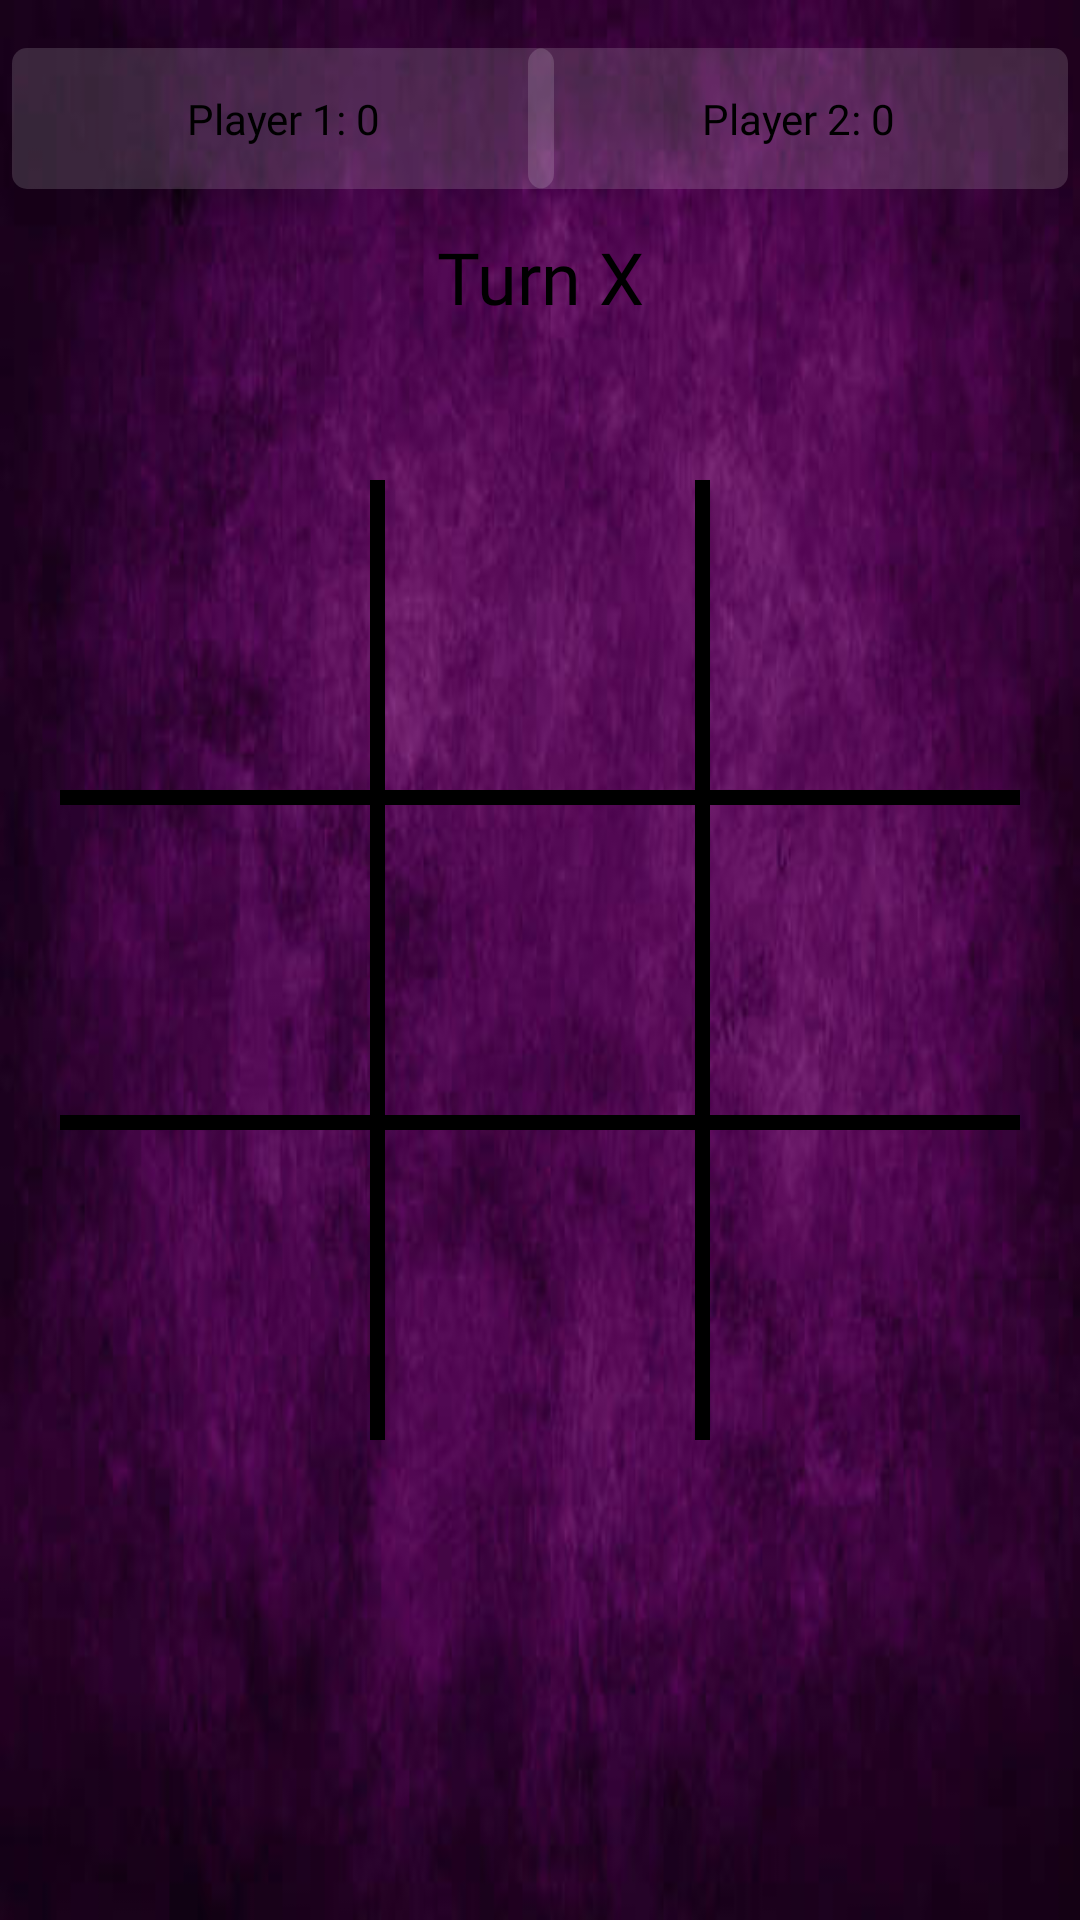

The Android layout XML behind this screen, and the referenced resources:
<!-- AndroidManifest.xml: application theme Theme.TicTacOnline -->
<!-- res/layout/activity_multiplayer.xml -->
<?xml version="1.0" encoding="utf-8"?>
<androidx.constraintlayout.widget.ConstraintLayout xmlns:android="http://schemas.android.com/apk/res/android"
    xmlns:app="http://schemas.android.com/apk/res-auto"
    xmlns:tools="http://schemas.android.com/tools"
    android:layout_width="match_parent"
    android:layout_height="match_parent"
    android:background="@drawable/ticbc"
    tools:context=".MultiplayerActivity">

    <TextView
        android:id="@+id/turnTV"
        android:layout_width="wrap_content"
        android:layout_height="wrap_content"
        android:layout_marginTop="76dp"
        android:fontFamily="@font/thebomb"
        android:gravity="center"
        android:text="Turn X"

        android:textColor="@color/black"
        android:textSize="24sp"
        app:layout_constraintLeft_toLeftOf="parent"
        app:layout_constraintRight_toRightOf="parent"
        app:layout_constraintTop_toTopOf="parent" />

    <LinearLayout
        android:layout_width="match_parent"
        android:layout_height="0dp"
        android:onClick="boardTaped"
        android:orientation="vertical"
        android:padding="20dp"
        app:layout_constraintBottom_toBottomOf="parent"
        app:layout_constraintDimensionRatio="1:1"
        app:layout_constraintLeft_toLeftOf="parent"
        app:layout_constraintRight_toRightOf="parent"
        app:layout_constraintTop_toTopOf="parent">

        <LinearLayout style="@style/row">

            <Button
                android:id="@+id/a1"
                style="@style/column"
                android:onClick="boardTaped"
                tools:ignore="SpeakableTextPresentCheck" />

            <View style="@style/verticalLine" />

            <Button
                android:id="@+id/a2"
                style="@style/column"
                android:onClick="boardTaped"
                tools:ignore="SpeakableTextPresentCheck" />

            <View style="@style/verticalLine" />

            <Button
                android:id="@+id/a3"
                style="@style/column"
                android:onClick="boardTaped"
                tools:ignore="SpeakableTextPresentCheck" />


        </LinearLayout>

        <View style="@style/horizontalLine" />

        <LinearLayout style="@style/row">

            <Button
                android:id="@+id/b1"
                style="@style/column"
                android:onClick="boardTaped"
                tools:ignore="SpeakableTextPresentCheck" />

            <View style="@style/verticalLine" />

            <Button
                android:id="@+id/b2"
                style="@style/column"
                android:onClick="boardTaped"
                tools:ignore="SpeakableTextPresentCheck" />

            <View style="@style/verticalLine" />

            <Button
                android:id="@+id/b3"
                style="@style/column"
                android:onClick="boardTaped"
                tools:ignore="SpeakableTextPresentCheck" />


        </LinearLayout>

        <View style="@style/horizontalLine" />

        <LinearLayout style="@style/row">

            <Button
                android:id="@+id/c1"
                style="@style/column"
                android:onClick="boardTaped"
                tools:ignore="SpeakableTextPresentCheck" />

            <View style="@style/verticalLine" />

            <Button
                android:id="@+id/c2"
                style="@style/column"
                android:onClick="boardTaped"
                tools:ignore="SpeakableTextPresentCheck" />

            <View style="@style/verticalLine" />


            <Button
                android:id="@+id/c3"
                style="@style/column"
                android:onClick="boardTaped"
                tools:ignore="SpeakableTextPresentCheck" />


        </LinearLayout>


    </LinearLayout>

    <TextView
        android:id="@+id/points_Pl1"
        android:layout_width="180.5dp"
        android:layout_height="47dp"
        android:layout_marginStart="4dp"
        android:layout_marginTop="16dp"
        android:background="@drawable/corner_radius_score"
        android:fontFamily="@font/thebomb"
        android:gravity="center"
        android:text="Player 1: 0"
        android:textColor="#000000"
        android:textSize="14sp"
        android:textStyle="normal"
        app:layout_constraintStart_toStartOf="parent"
        app:layout_constraintTop_toTopOf="parent" />

    <TextView
        android:id="@+id/points_Pl2"
        android:layout_width="180dp"
        android:layout_height="47dp"
        android:layout_marginTop="16dp"
        android:layout_marginEnd="4dp"
        android:background="@drawable/corner_radius_score"
        android:fontFamily="@font/thebomb"
        android:gravity="center"
        android:text="Player 2: 0"
        android:textColor="#000000"
        android:textSize="14sp"
        android:textStyle="normal"
        app:layout_constraintEnd_toEndOf="parent"
        app:layout_constraintTop_toTopOf="parent" />


</androidx.constraintlayout.widget.ConstraintLayout>
<!-- resources referenced by this layout -->
<resources>
  <!-- drawable corner_radius_score (drawable) -->
  <?xml version="1.0" encoding="UTF-8"?>
  <shape xmlns:android="http://schemas.android.com/apk/res/android">
      <solid android:color="#25FFFFFF"/>
      <corners
  
          android:topRightRadius="5dp"
          android:topLeftRadius="5dp"
          android:bottomLeftRadius="5dp"
          android:bottomRightRadius="5dp"
          />
  </shape>
  <!-- drawable ticbc: jpg bitmap (drawable, 21634 bytes) -->
  <style name="column">
          <item name="android:layout_weight">1</item>
          <item name="android:layout_width">0dp</item>
          <item name="android:layout_height">match_parent</item>
          <item name="android:textColor">@color/black</item>
          <item name="android:background">@android:color/transparent</item>
          <item name="android:textSize">40sp</item>
          <item name="android:textStyle">bold</item>
          <item name="android:onClick">boardTapped</item>
      </style>
  <style name="horizontalLine">
          <item name="android:background">@android:color/black</item>
          <item name="android:layout_width">match_parent</item>
          <item name="android:layout_height">5dp</item>
      </style>
  <style name="row">
      <item name="android:layout_weight">1</item>
      <item name="android:layout_width">match_parent</item>
      <item name="android:layout_height">0dp</item>
   </style>
  <style name="verticalLine">
          <item name="android:background">@android:color/black</item>
          <item name="android:layout_width">5dp</item>
          <item name="android:layout_height">match_parent</item>
      </style>
  <style name="Theme.TicTacOnline" parent="Theme.MaterialComponents.DayNight.NoActionBar">
          
          <item name="colorPrimary">@color/purple_500</item>
          <item name="colorPrimaryVariant">@color/purple_700</item>
          <item name="colorOnPrimary">@color/white</item>
          
          <item name="colorSecondary">@color/teal_200</item>
          <item name="colorSecondaryVariant">@color/teal_700</item>
          <item name="colorOnSecondary">@color/black</item>
          
          <item name="android:statusBarColor">?attr/colorPrimaryVariant</item>
          
      </style>
  <!-- not gathered from this repository: default colours our renderer supplied (Android Studio template values) -->
  <color name="purple_500">#FF6200EE</color>
  <color name="purple_700">#FF3700B3</color>
  <color name="teal_200">#FF03DAC5</color>
  <color name="teal_700">#FF018786</color>
  <color name="black">#FF000000</color>
  <color name="white">#FFFFFFFF</color>
</resources>
